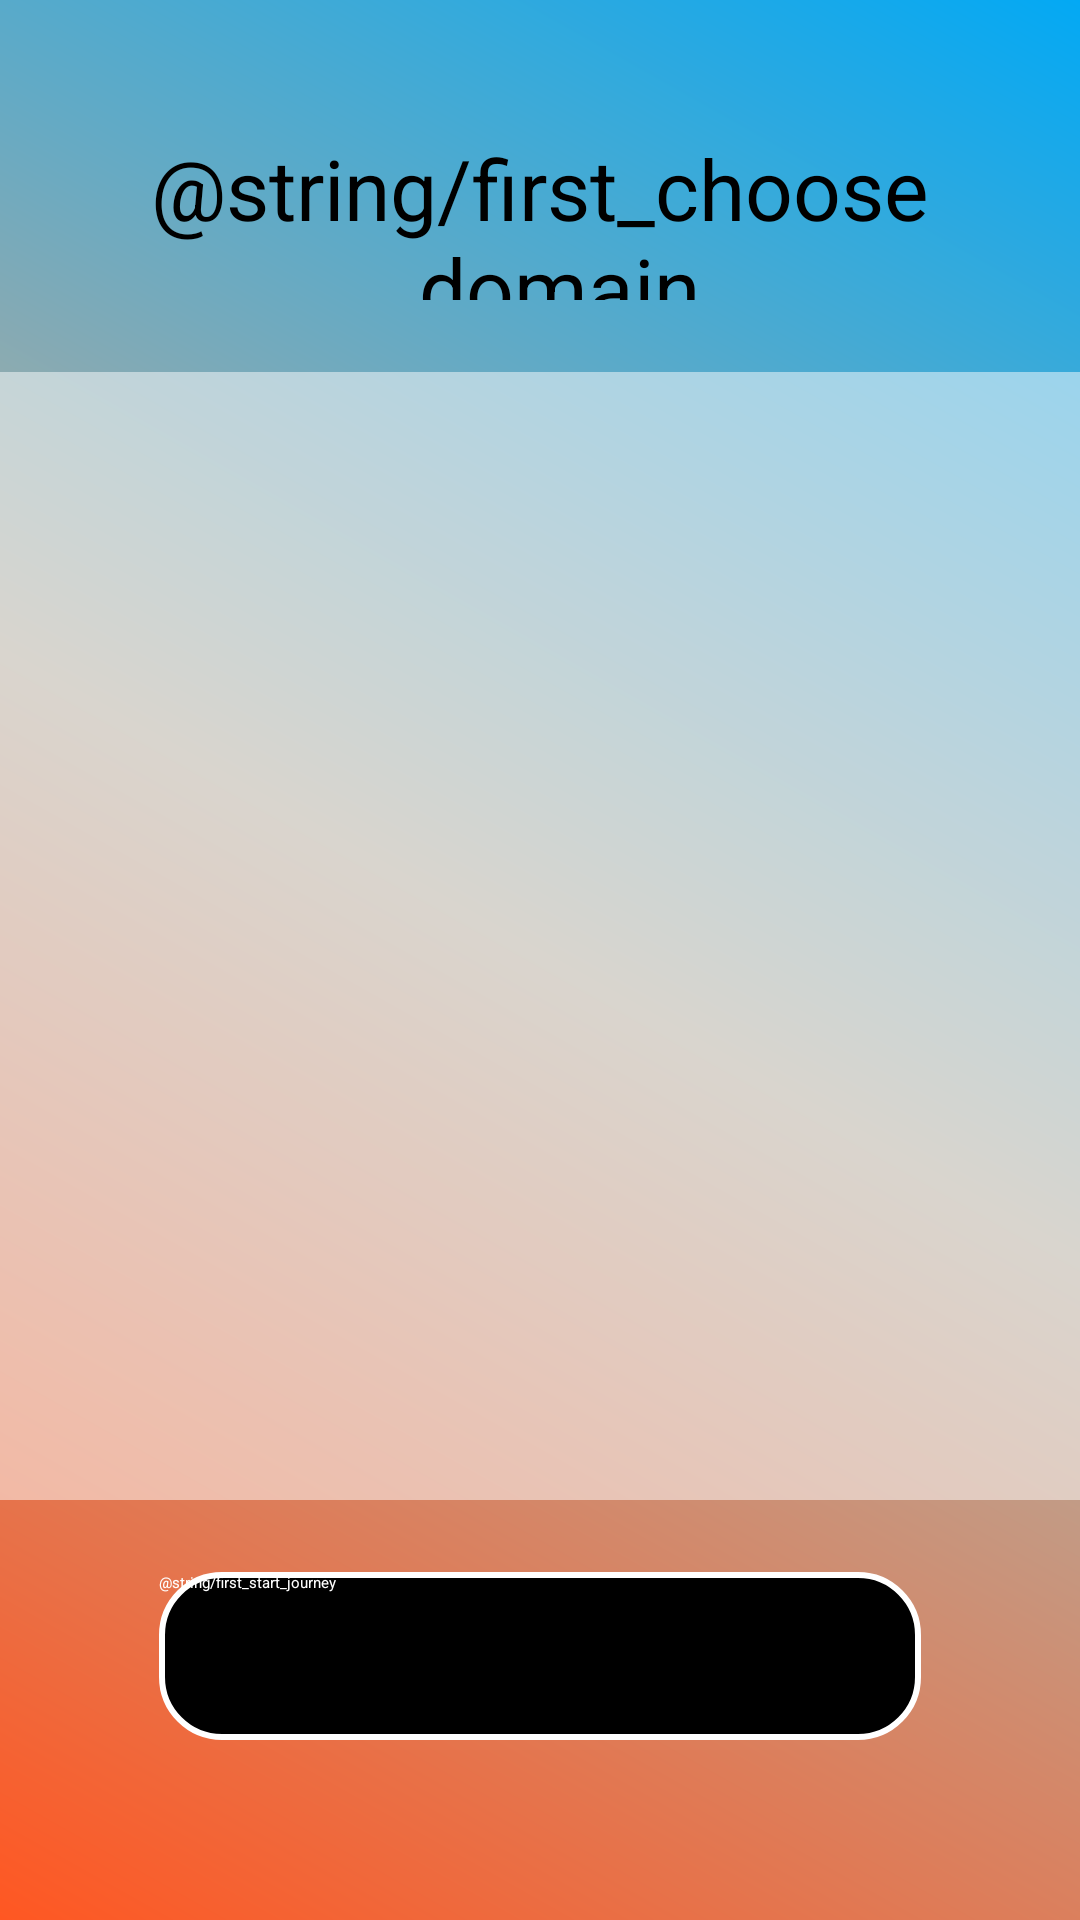

Layout XML and referenced resources for this Android screen:
<!-- AndroidManifest.xml: application theme Theme.MyApplication -->
<!-- res/layout/first_login_set_domains.xml -->
<?xml version="1.0" encoding="utf-8"?>
<androidx.constraintlayout.widget.ConstraintLayout
    xmlns:android="http://schemas.android.com/apk/res/android"
    xmlns:app="http://schemas.android.com/apk/res-auto"
    android:layout_width="match_parent"
    android:layout_height="match_parent"
    android:background="@drawable/gradient_background">

    
    <TextView
        android:id="@+id/choose_domain_view"
        android:layout_width="0dp"
        android:layout_height="56dp"
        android:layout_marginTop="44dp"
        android:text="@string/first_choose_domain"
        android:textAlignment="center"
        android:textSize="28sp"
        app:layout_constraintEnd_toEndOf="parent"
        app:layout_constraintStart_toStartOf="parent"
        app:layout_constraintTop_toTopOf="parent"/>

    
    <FrameLayout
        android:id="@+id/bubble_container"
        android:layout_width="match_parent"
        android:layout_height="0dp"
        android:layout_marginTop="24dp"
        android:layout_marginBottom="24dp"
        android:background="#80FFFFFF"
        app:layout_constraintBottom_toTopOf="@+id/button_confirm"
        app:layout_constraintEnd_toEndOf="parent"
        app:layout_constraintStart_toStartOf="parent"
        app:layout_constraintTop_toBottomOf="@id/choose_domain_view">

        <androidx.recyclerview.widget.RecyclerView
            android:id="@+id/bubble_recycler_view"
            android:layout_width="match_parent"
            android:layout_height="match_parent"
            android:padding="16dp"
            android:clipToPadding="false"
            android:scrollbars="vertical" />
    </FrameLayout>

    
    <Button
        android:id="@+id/button_confirm"
        android:layout_width="254dp"
        android:layout_height="56dp"
        android:layout_marginBottom="60dp"
        android:text="@string/first_start_journey"
        android:background="@drawable/button_round_selector"
        android:textColor="#FFFFFF"
        app:layout_constraintBottom_toBottomOf="parent"
        app:layout_constraintEnd_toEndOf="parent"
        app:layout_constraintStart_toStartOf="parent"/>

</androidx.constraintlayout.widget.ConstraintLayout>
<!-- resources referenced by this layout -->
<resources>
  <!-- drawable button_round_selector (drawable) -->
  <?xml version="1.0" encoding="utf-8"?>
  <selector xmlns:android="http://schemas.android.com/apk/res/android">
      
      <item android:state_pressed="true">
          <shape android:shape="rectangle">
              <corners android:radius="20dp" />
              <solid android:color="#333333" /> 
              <stroke android:width="2dp" android:color="#CCCCCC" /> 
          </shape>
      </item>
      
      <item>
          <shape android:shape="rectangle">
              <corners android:radius="20dp" />
              <solid android:color="#000000" />
              <stroke android:width="2dp" android:color="#FFFFFF" />
          </shape>
      </item>
  </selector>
  <!-- drawable gradient_background (drawable) -->
  <layer-list xmlns:android="http://schemas.android.com/apk/res/android">
      
      <item>
          <shape android:shape="rectangle">
              <solid android:color="#F4F7FC" />
          </shape>
      </item>
  
      
      <item>
          <shape android:shape="rectangle">
              <gradient
                  android:angle="45"
                  android:startColor="#FF5722"
                  android:endColor="#03A9F4"
                  android:centerColor="#B4AB9D"
                  android:type="linear"/>
          </shape>
      </item>
  </layer-list>
</resources>
